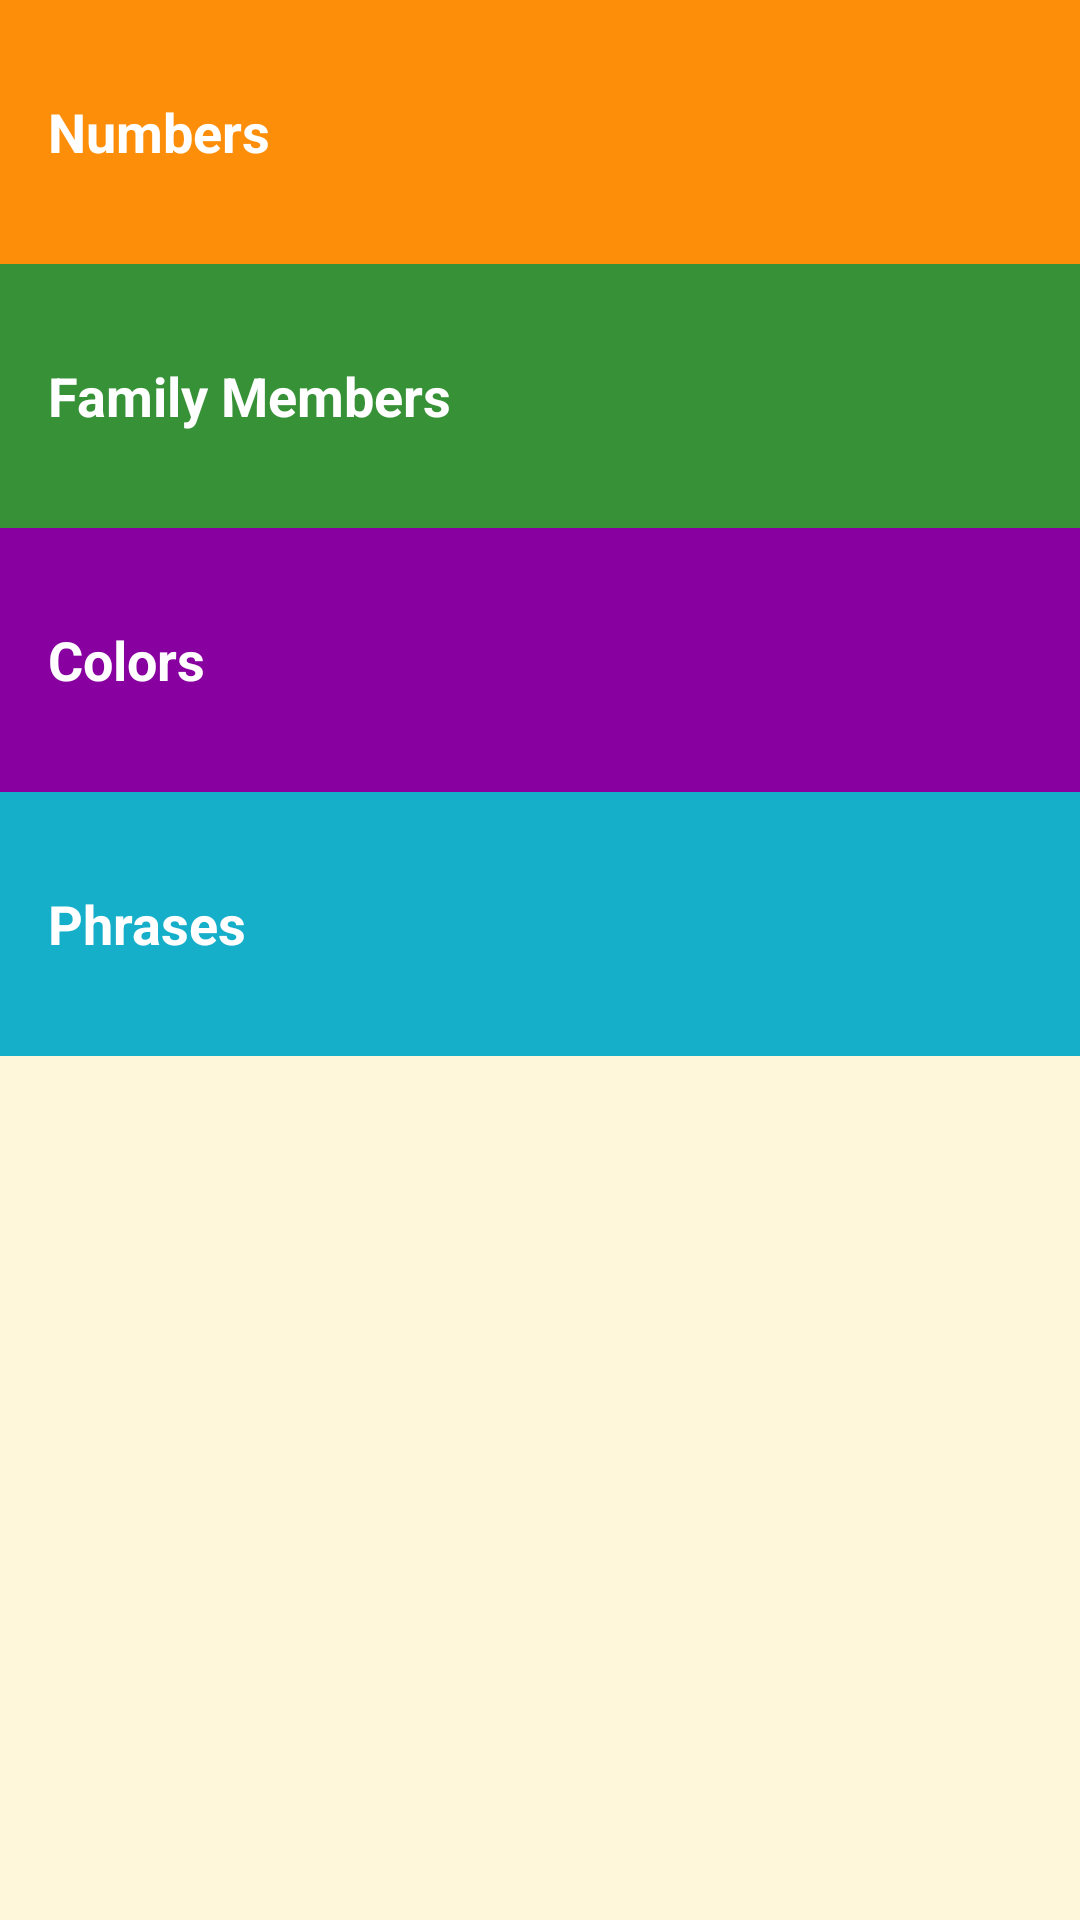

Write the Android layout XML for this screen, with the resource values it uses.
<!-- AndroidManifest.xml: application theme AppTheme -->
<!-- res/layout/activity_main.xml -->
<?xml version="1.0" encoding="utf-8"?>
<LinearLayout
    xmlns:android="http://schemas.android.com/apk/res/android"
    xmlns:tools="http://schemas.android.com/tools"
    android:layout_width="match_parent"
    android:layout_height="match_parent"
    android:background="@color/tan_background"
    android:orientation="vertical"
    tools:context=".MainActivity">

    <FrameLayout
        android:layout_width="match_parent"
        android:layout_height="wrap_content"
        android:background="@color/category_numbers">
        <TextView
            android:id="@+id/numbers"
            style="@style/CategoryStyle"
            android:background="?android:attr/selectableItemBackground"
            android:text="@string/category_numbers" />
    </FrameLayout>

    
    <FrameLayout
        android:layout_width="match_parent"
        android:layout_height="wrap_content"
        android:background="@color/category_family">
        <TextView
            android:id="@+id/family"
            style="@style/CategoryStyle"
            android:background="?android:attr/selectableItemBackground"
            android:text="@string/category_family" />
    </FrameLayout>

    
    <FrameLayout
        android:layout_width="match_parent"
        android:layout_height="wrap_content"
        android:background="@color/category_colors">
        <TextView
            android:id="@+id/colors"
            style="@style/CategoryStyle"
            android:background="?android:attr/selectableItemBackground"
            android:text="@string/category_colors" />
    </FrameLayout>

    
    <FrameLayout
        android:layout_width="match_parent"
        android:layout_height="wrap_content"
        android:background="@color/category_phrases">
        <TextView
            android:id="@+id/phrases"
            style="@style/CategoryStyle"
            android:background="?android:attr/selectableItemBackground"
            android:text="@string/category_phrases" />
    </FrameLayout>

</LinearLayout>
<!-- resources referenced by this layout -->
<resources>
  <color name="category_colors">#8800A0</color>
  <color name="category_family">#379237</color>
  <color name="category_numbers">#FD8E09</color>
  <color name="category_phrases">#16AFCA</color>
  <color name="tan_background">#FFF7DA</color>
  <string name="category_colors">Colors</string>
  <string name="category_family">Family Members</string>
  <string name="category_numbers">Numbers</string>
  <string name="category_phrases">Phrases</string>
  <style name="CategoryStyle">
          <item name="android:layout_width">match_parent</item>
          <item name="android:layout_height">@dimen/list_item_height</item>
          <item name="android:gravity">center_vertical</item>
          <item name="android:padding">16dp</item>
          <item name="android:textColor">@android:color/white</item>
          <item name="android:textStyle">bold</item>
          <item name="android:textAppearance">?android:textAppearanceMedium</item>
      </style>
  <style name="AppTheme" parent="Theme.AppCompat.Light.DarkActionBar">
          <item name="colorPrimary">@color/primary_color</item>
          <item name="colorPrimaryDark">@color/primary_dark_color</item>
      </style>
  <dimen name="list_item_height">88dp</dimen>
  <color name="primary_color">#4A312A</color>
  <color name="primary_dark_color">#2F1D1A</color>
</resources>
